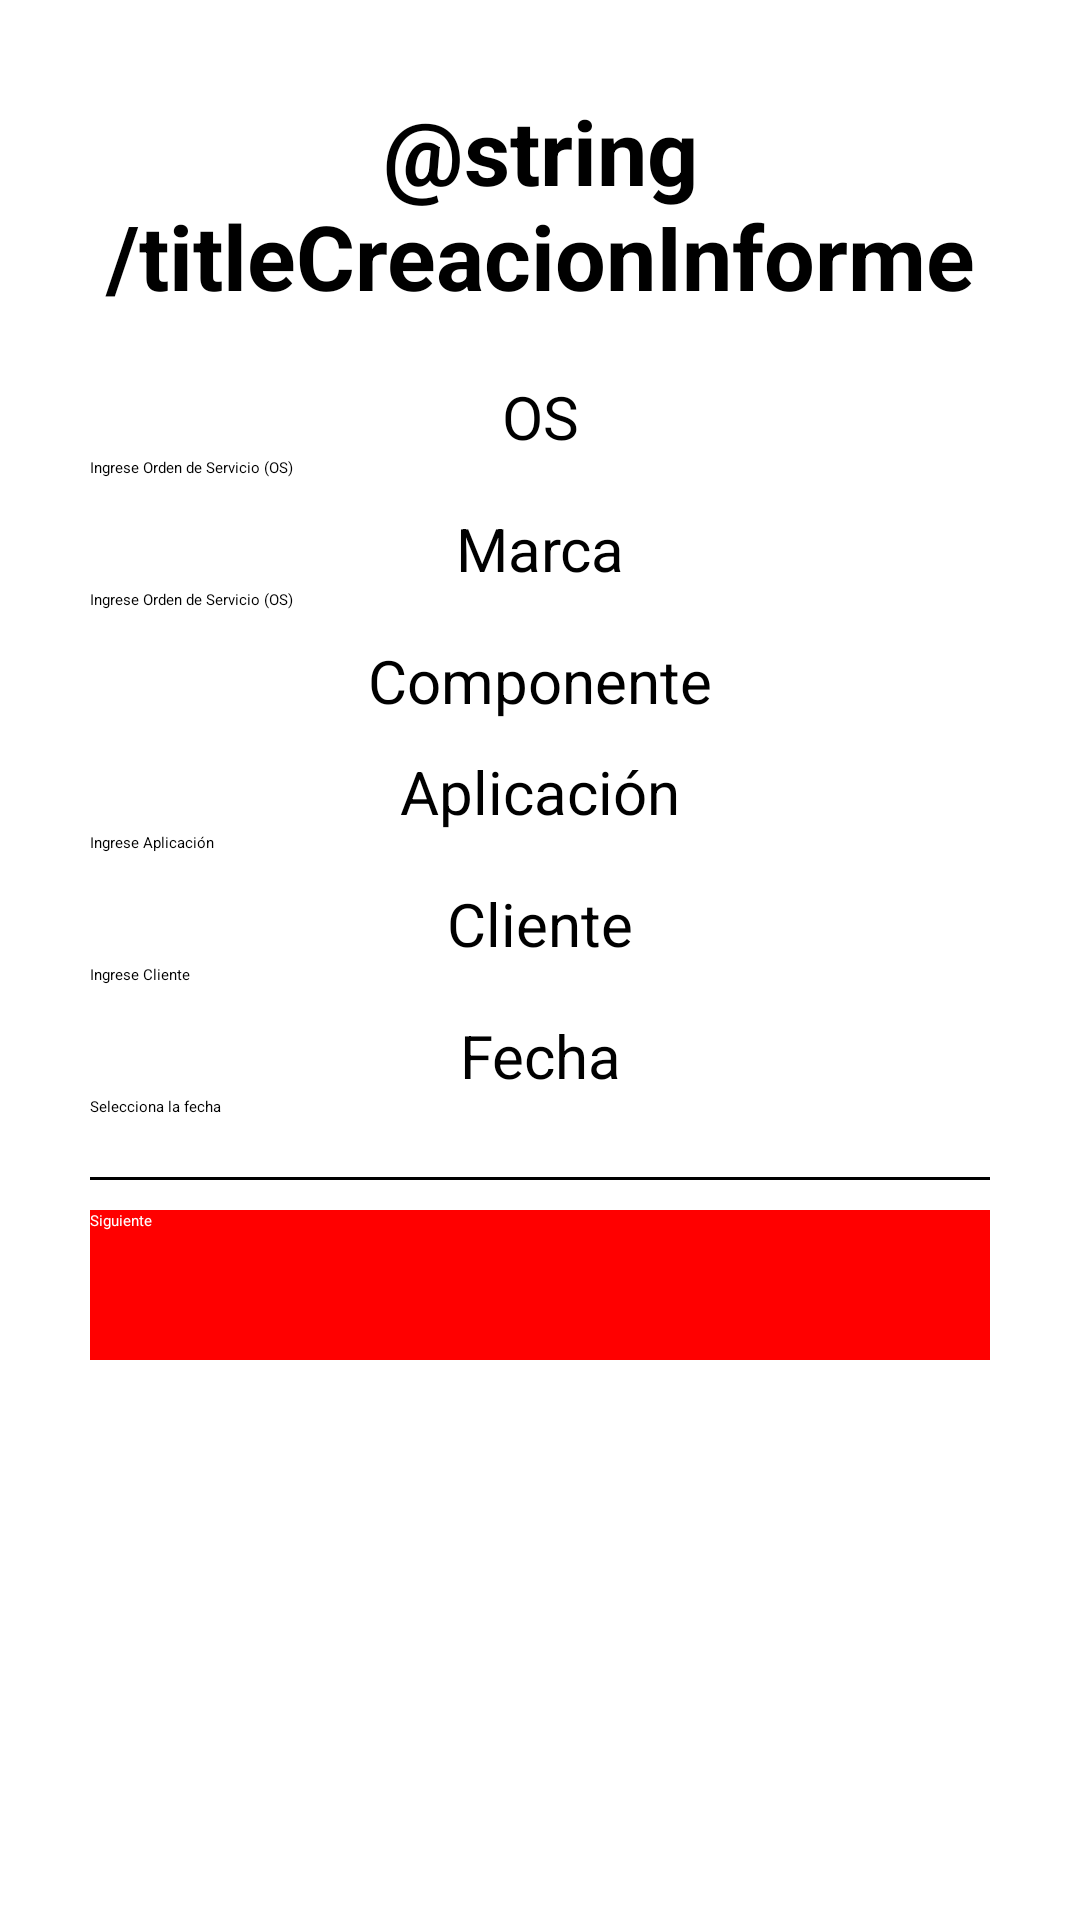

Layout XML and referenced resources for this Android screen:
<!-- AndroidManifest.xml: application theme Theme.CreacionInformes -->
<!-- res/layout/activity_creacion_informe1.xml -->
<?xml version="1.0" encoding="utf-8"?>
<LinearLayout xmlns:android="http://schemas.android.com/apk/res/android"
    xmlns:tools="http://schemas.android.com/tools"
    android:id="@+id/main"
    android:layout_width="match_parent"
    android:layout_height="match_parent"
    tools:context=".CreacionInforme1"
    android:orientation="vertical"
    android:padding="30dp">
    <TextView
        android:id="@+id/TitleApp"
        android:layout_width="match_parent"
        android:layout_height="wrap_content"
        android:text="@string/titleCreacionInforme"
        android:textSize="30sp"
        android:textColor="@color/black"
        android:textStyle="bold"
        android:gravity="center"/>
    <LinearLayout
        android:id="@+id/sectionInputCreacion1"
        android:layout_width="match_parent"
        android:layout_height="wrap_content"
        android:orientation="vertical"
        android:paddingTop="20dp">
        <TextView
            android:layout_width="match_parent"
            android:layout_height="wrap_content"
            android:text="OS"
            android:textSize="20sp"
            android:textColor="@color/black"
            android:gravity="center"/>
        <EditText
            android:id="@+id/InputOS"
            android:layout_width="match_parent"
            android:layout_height="wrap_content"
            android:hint="Ingrese Orden de Servicio (OS)"
            android:layout_marginBottom="10dp"/>
        <TextView
            android:layout_width="match_parent"
            android:layout_height="wrap_content"
            android:text="Marca"
            android:textSize="20sp"
            android:textColor="@color/black"
            android:gravity="center"/>
        <EditText
            android:id="@+id/InputMarca"
            android:layout_width="match_parent"
            android:layout_height="wrap_content"
            android:hint="Ingrese Orden de Servicio (OS)"
            android:layout_marginBottom="10dp"/>
        <TextView
            android:layout_width="match_parent"
            android:layout_height="wrap_content"
            android:text="Componente"
            android:textSize="20sp"
            android:textColor="@color/black"
            android:gravity="center"/>
        <Spinner
            android:id="@+id/ScrollComponentes"
            android:layout_width="match_parent"
            android:layout_height="wrap_content"
            android:layout_marginBottom="10dp"/>
        <TextView
            android:layout_width="match_parent"
            android:layout_height="wrap_content"
            android:text="Aplicación"
            android:textSize="20sp"
            android:textColor="@color/black"
            android:gravity="center"/>
        <EditText
            android:id="@+id/InputAplicacion"
            android:layout_width="match_parent"
            android:layout_height="wrap_content"
            android:hint="Ingrese Aplicación"
            android:layout_marginBottom="10dp"/>
        <TextView
            android:layout_width="match_parent"
            android:layout_height="wrap_content"
            android:text="Cliente"
            android:textSize="20sp"
            android:textColor="@color/black"
            android:gravity="center"/>
        <EditText
            android:id="@+id/InputCliente"
            android:layout_width="match_parent"
            android:layout_height="wrap_content"
            android:hint="Ingrese Cliente"
            android:layout_marginBottom="10dp"/>
        <TextView
            android:layout_width="match_parent"
            android:layout_height="wrap_content"
            android:text="Fecha"
            android:textSize="20sp"
            android:textColor="@color/black"
            android:gravity="center"/>
        <EditText
            android:id="@+id/InputFecha"
            android:layout_width="match_parent"
            android:layout_height="wrap_content"
            android:hint="Selecciona la fecha"
            android:layout_marginBottom="10dp"/>
    </LinearLayout>
    <View
        android:layout_width="match_parent"
        android:layout_height="1dp"
        android:layout_marginVertical="10dp"
        android:background="@android:color/black" />
    <Button
        android:id="@+id/ButtonNextCreacionInforme1"
        android:layout_width="match_parent"
        android:layout_height="50dp"
        android:background="#FF0000"
        android:text="Siguiente"
        android:textColor="@color/white"/>
</LinearLayout>
<!-- resources referenced by this layout -->
<resources>
  <style name="Theme.CreacionInformes" parent="android:Theme.Material.Light.NoActionBar" />
  <!-- not gathered from this repository: default colours our renderer supplied (Android Studio template values) -->
  <color name="black">#FF000000</color>
  <color name="white">#FFFFFFFF</color>
</resources>
